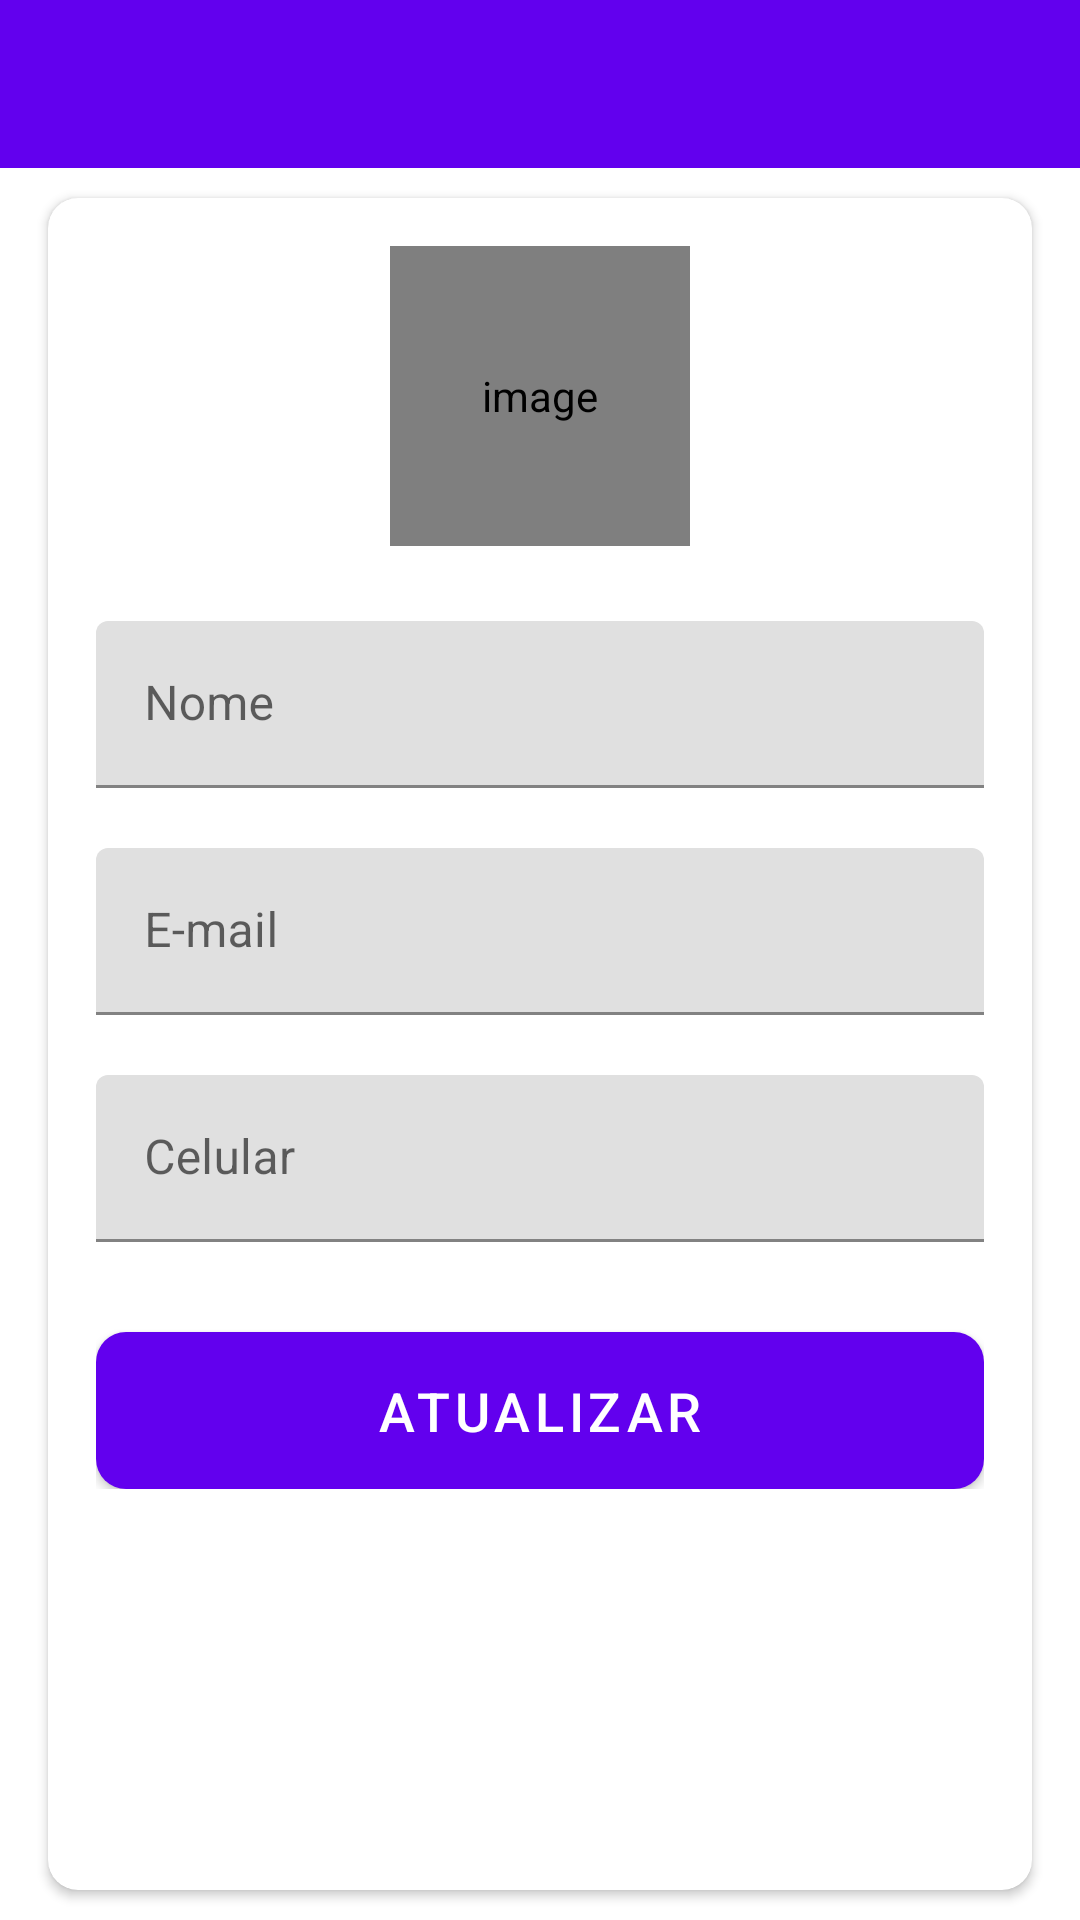

Here is an Android app screen rendered from its layout file. Give the layout XML and the strings, colors and styles it references.
<!-- AndroidManifest.xml: application theme AppTheme -->
<!-- res/layout/activity_my_profile.xml -->
<?xml version="1.0" encoding="utf-8"?>
<LinearLayout xmlns:android="http://schemas.android.com/apk/res/android"
    xmlns:app="http://schemas.android.com/apk/res-auto"
    xmlns:tools="http://schemas.android.com/tools"
    android:layout_width="match_parent"
    android:layout_height="match_parent"
    android:orientation="vertical"
    tools:context=".activities.MyProfileActivity">

  <com.google.android.material.appbar.AppBarLayout
      android:layout_width="match_parent"
      android:layout_height="wrap_content"
      android:theme="@style/AppTheme.AppBarOverlay">

    <androidx.appcompat.widget.Toolbar
        android:id="@+id/toolbar_my_profile_activity"
        android:layout_width="match_parent"
        android:layout_height="?attr/actionBarSize"
        android:background="?attr/colorPrimary"
        app:popupTheme="@style/AppTheme.PopupOverlay" />
  </com.google.android.material.appbar.AppBarLayout>

  <LinearLayout
      android:layout_width="match_parent"
      android:layout_height="match_parent"
      android:background="@drawable/ic_background">

    <androidx.cardview.widget.CardView
        android:layout_width="match_parent"
        android:layout_height="match_parent"
        android:layout_marginStart="@dimen/my_profile_screen_content_marginStartEnd"
        android:layout_marginTop="@dimen/my_profile_screen_content_marginTopBottom"
        android:layout_marginEnd="@dimen/my_profile_screen_content_marginStartEnd"
        android:layout_marginBottom="@dimen/my_profile_screen_content_marginTopBottom"
        android:elevation="@dimen/card_view_elevation"
        app:cardCornerRadius="@dimen/card_view_corner_radius">

      <LinearLayout
          android:layout_width="match_parent"
          android:layout_height="wrap_content"
          android:gravity="center_horizontal"
          android:orientation="vertical"
          android:padding="@dimen/my_profile_screen_content_padding">

        <de.hdodenhof.circleimageview.CircleImageView
            android:id="@+id/iv_profile_user_image"
            android:layout_width="@dimen/my_profile_user_image_size"
            android:layout_height="@dimen/my_profile_user_image_size"
            android:contentDescription="@string/image_contentDescription"
            android:src="@drawable/ic_user_place_holder" />

        <com.google.android.material.textfield.TextInputLayout
            android:layout_width="match_parent"
            android:layout_height="wrap_content"
            android:layout_marginTop="@dimen/my_profile_name_til_marginTop">

          <androidx.appcompat.widget.AppCompatEditText
              android:id="@+id/et_name"
              android:layout_width="match_parent"
              android:layout_height="wrap_content"
              android:hint="@string/name"
              android:textSize="@dimen/et_text_size" />

        </com.google.android.material.textfield.TextInputLayout>

        <com.google.android.material.textfield.TextInputLayout
            android:layout_width="match_parent"
            android:layout_height="wrap_content"
            android:layout_marginTop="@dimen/my_profile_et_email_marginTop">

          <androidx.appcompat.widget.AppCompatEditText
              android:id="@+id/et_email"
              android:layout_width="match_parent"
              android:layout_height="wrap_content"
              android:focusable="false"
              android:focusableInTouchMode="false"
              android:hint="@string/email"
              android:inputType="textEmailAddress"
              android:textSize="@dimen/et_text_size" />

        </com.google.android.material.textfield.TextInputLayout>

        <com.google.android.material.textfield.TextInputLayout
            android:layout_width="match_parent"
            android:layout_height="wrap_content"
            android:layout_marginTop="@dimen/my_profile_et_mobile_marginTop">

          <androidx.appcompat.widget.AppCompatEditText
              android:id="@+id/et_mobile"
              android:layout_width="match_parent"
              android:layout_height="wrap_content"
              android:hint="@string/mobile"
              android:inputType="phone"
              android:textSize="@dimen/et_text_size" />

        </com.google.android.material.textfield.TextInputLayout>

        <Button
            android:id="@+id/btn_update"
            android:layout_width="match_parent"
            android:layout_height="wrap_content"
            android:layout_gravity="center"
            android:layout_marginTop="@dimen/my_profile_btn_update_marginTop"
            android:background="@drawable/shape_button_rounded"
            android:foreground="?attr/selectableItemBackground"
            android:gravity="center"
            android:paddingTop="@dimen/btn_paddingTopBottom"
            android:paddingBottom="@dimen/btn_paddingTopBottom"
            android:text="@string/update"
            android:textColor="@android:color/white"
            android:textSize="@dimen/btn_text_size" />
      </LinearLayout>
    </androidx.cardview.widget.CardView>
  </LinearLayout>
</LinearLayout>
<!-- resources referenced by this layout -->
<resources>
  <dimen name="btn_paddingTopBottom">8dp</dimen>
  <dimen name="btn_text_size">18sp</dimen>
  <dimen name="card_view_corner_radius">10dp</dimen>
  <dimen name="card_view_elevation">10dp</dimen>
  <dimen name="et_text_size">16sp</dimen>
  <dimen name="my_profile_btn_update_marginTop">30dp</dimen>
  <dimen name="my_profile_et_email_marginTop">20dp</dimen>
  <dimen name="my_profile_et_mobile_marginTop">20dp</dimen>
  <dimen name="my_profile_name_til_marginTop">25dp</dimen>
  <dimen name="my_profile_screen_content_marginStartEnd">16dp</dimen>
  <dimen name="my_profile_screen_content_marginTopBottom">10dp</dimen>
  <dimen name="my_profile_screen_content_padding">16dp</dimen>
  <dimen name="my_profile_user_image_size">100dp</dimen>
  <!-- drawable shape_button_rounded (drawable) -->
  <?xml version="1.0" encoding="utf-8"?>
  <shape xmlns:android="http://schemas.android.com/apk/res/android"
      android:shape="rectangle">
      <gradient
          android:angle="360"
          android:startColor="#0BCCEB"
          android:endColor="#0A80F5"
          android:type="linear">
      </gradient>
      <corners
          android:radius="10dp"
          >
      </corners>
  </shape>
  <string name="email">E-mail</string>
  <string name="image_contentDescription">image</string>
  <string name="mobile">Celular</string>
  <string name="name">Nome</string>
  <string name="update">ATUALIZAR</string>
</resources>
